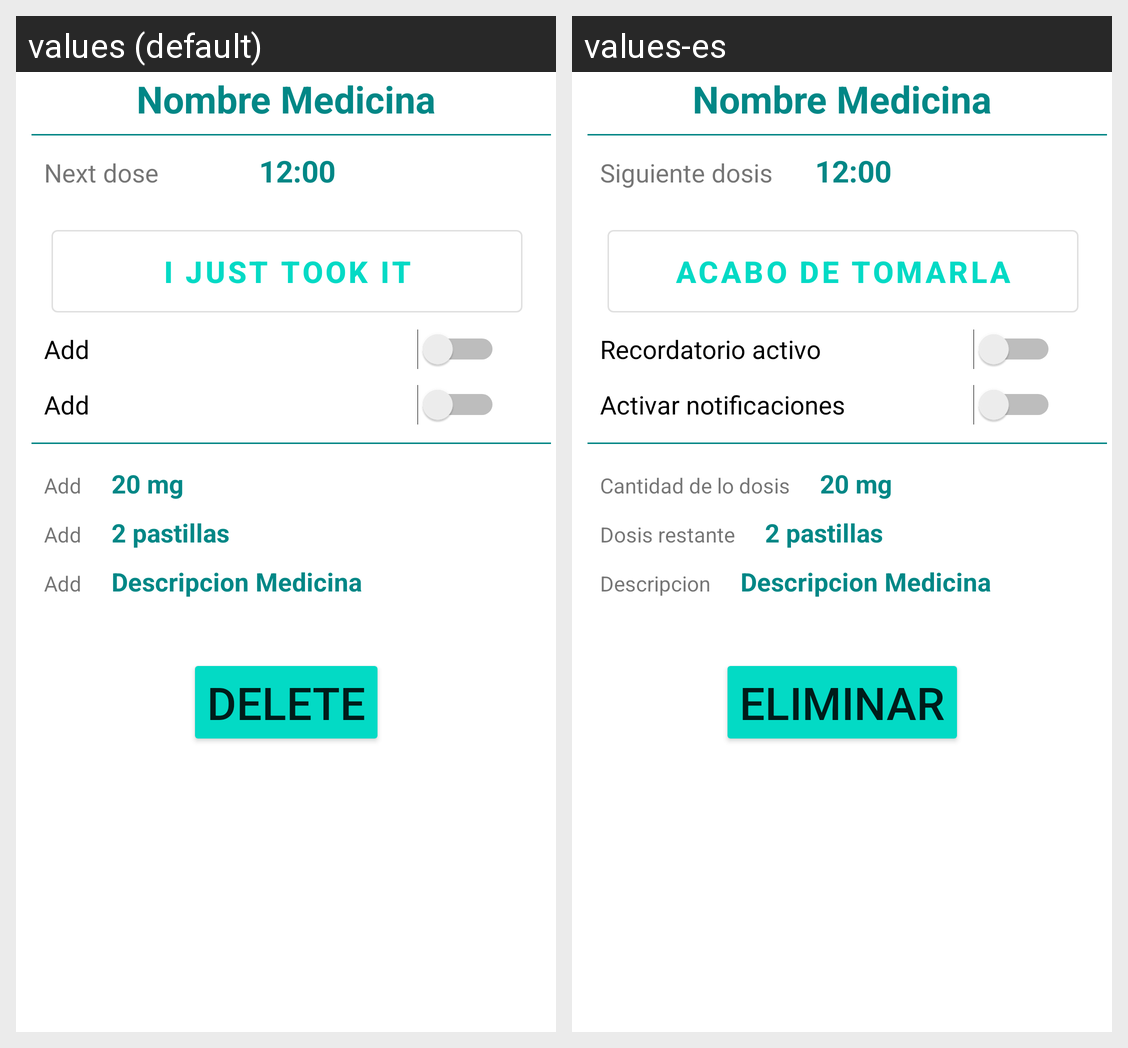

The same Android screen rendered under two of its app's locales, left to right. List the strings drawn on it with the default value and each locale's translation.
Android screen res/layout/activity_medicina.xml rendered under 2 locales, left to right: values (default), values-es. Device: Nexus 5 (rendered at 1080×1920; each locale shown at half size, 540×960, under a caption strip naming it); theme Theme.ProyectoDAM.
Strings drawn on this screen, with the default value and each locale's value (text and hints the layout hard-codes, and strings that could not be matched under every locale, appear in the picture but are not listed):

textoSiguienteDosis
  values: Next dose
  values-es: Siguiente dosis

AcaboDeTomarla
  values: I just took it
  values-es: Acabo de tomarla

textoMedicacionDetalleActivo
  values: Add
  values-es: Recordatorio activo

textoNotificacionesActivasMedicinaDetalle
  values: Add
  values-es: Activar notificaciones

cantidadMedicinaDetalle
  values: Add
  values-es: Cantidad de lo dosis

dosisRestantesMedicinaDetalle
  values: Add
  values-es: Dosis restante

descripcionMedicinaDetalle
  values: Add
  values-es: Descripcion

eliminarMedicinaDetalle
  values: Delete
  values-es: Eliminar
